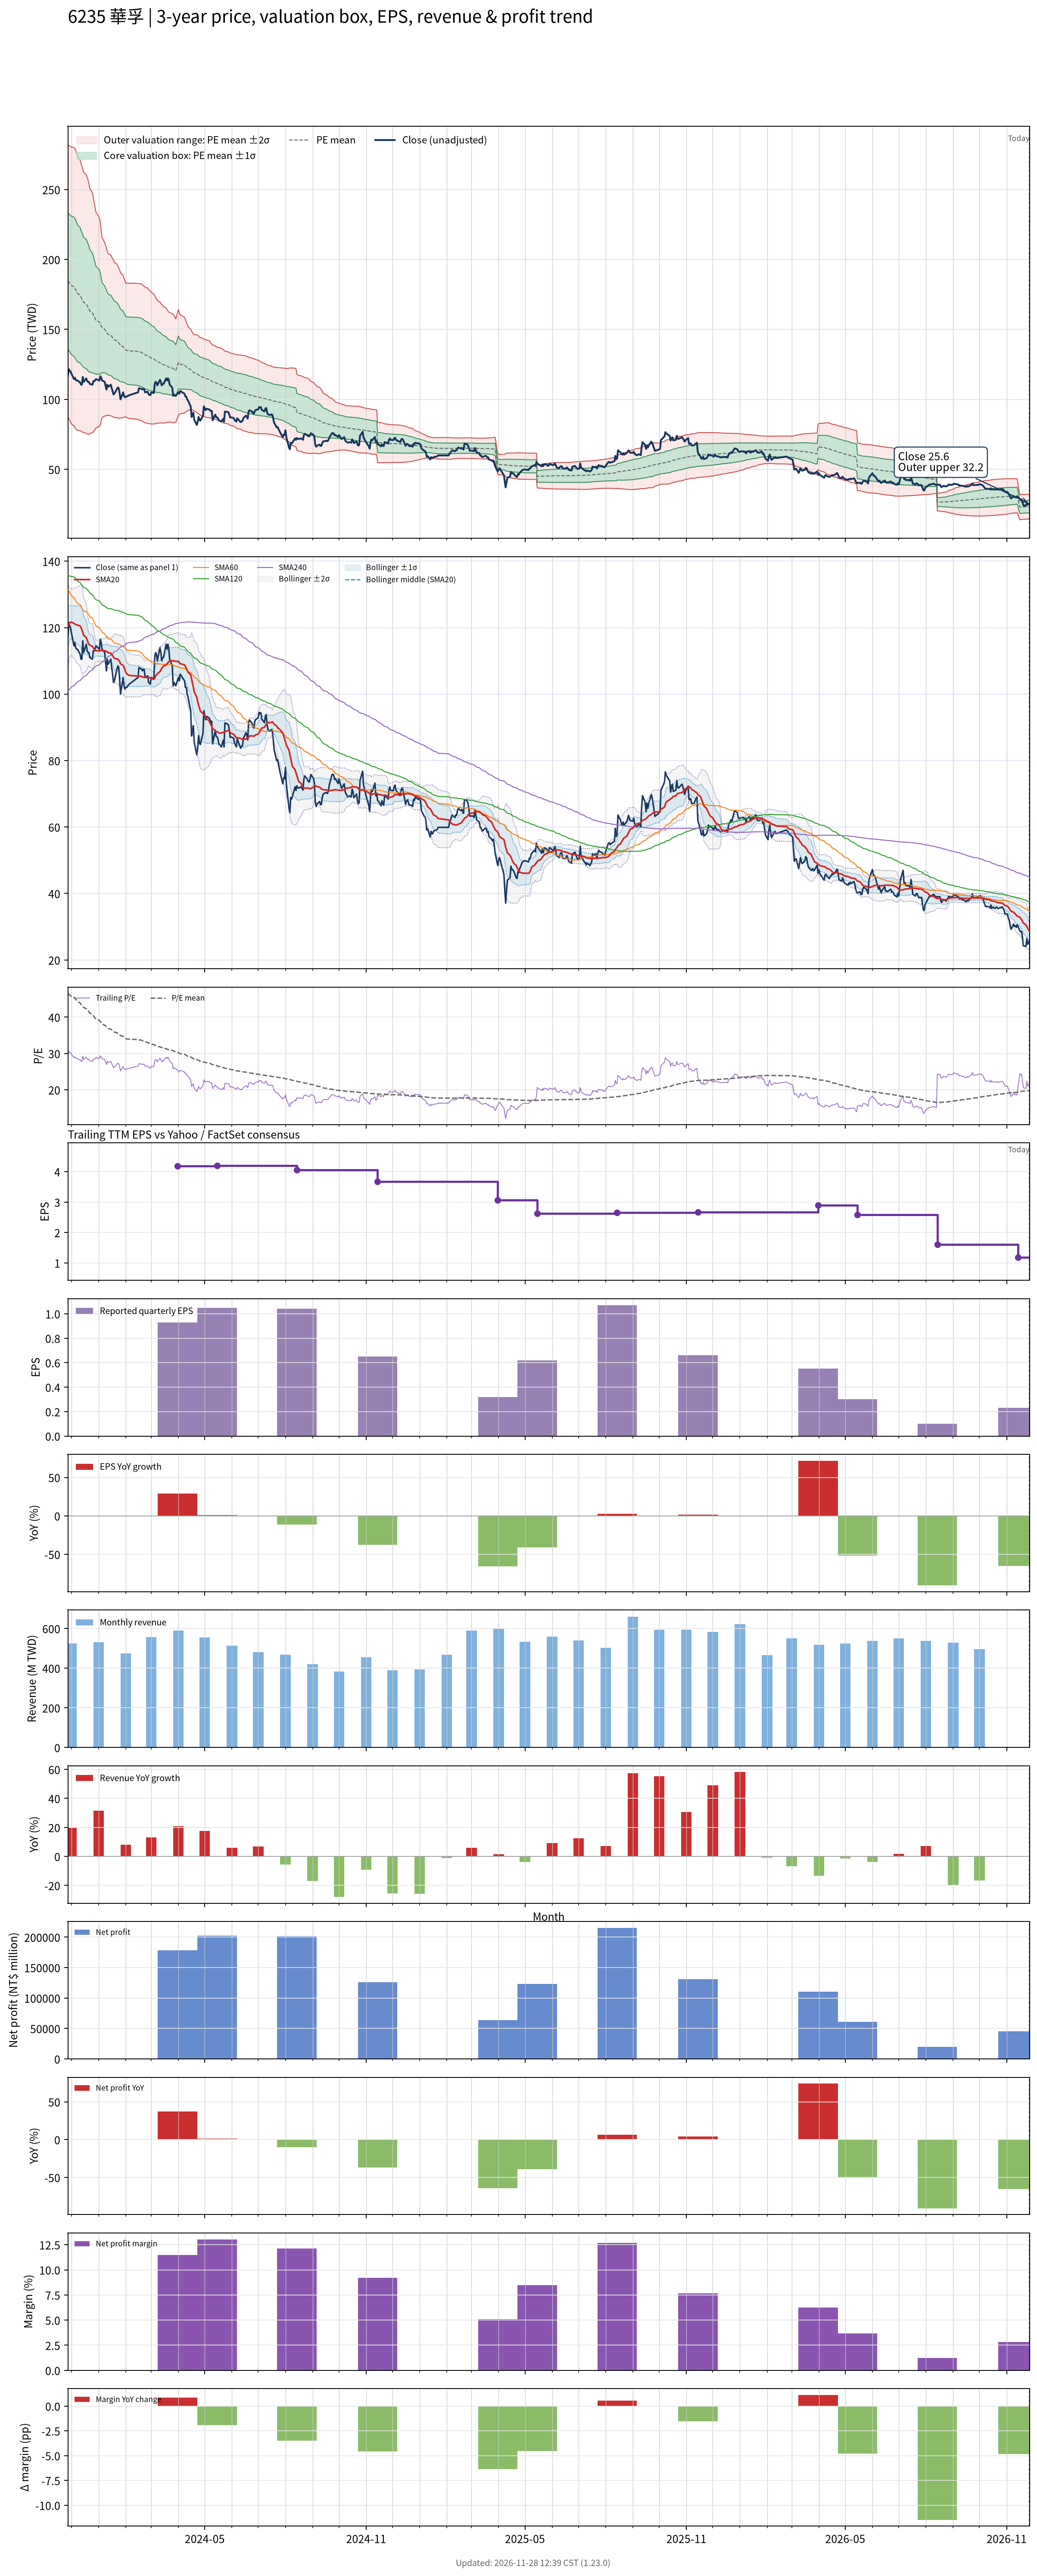

The table this chart was drawn from, first rows:
# chart-version: skill-stock-dynamic-val…
date, close, available_date, period_end, eps, ttm_eps, pe, pe_mean, pe_std, price_m2, price_m1, price_mean, price_p1, price_p2, forward_eps, forward_pe, forward_pe_mean, forward_pe_std, forward_price_m2, forward_price_m1, forward_price_mean, forward_price_p1, forward_price_p2, sma20
2023-11-27, 117, 2023-11-14, 2023-09-30, 1.04, 3.97, 29.47, 46.52, 12.23, 87.57, 136.1, 184.7, 233.3, 281.8, , , , , , , , , , 120.3
2023-11-28, 121.5, 2023-11-14, 2023-09-30, 1.04, 3.97, 30.6, 46.31, 12.29, 86.29, 135.1, 183.9, 232.6, 281.4, , , , , , , , , , 121
2023-11-29, 120.5, 2023-11-14, 2023-09-30, 1.04, 3.97, 30.35, 46.11, 12.35, 85, 134, 183.1, 232.1, 281.1, , , , , , , , , , 121.4
2023-11-30, 120, 2023-11-14, 2023-09-30, 1.04, 3.97, 30.23, 45.9, 12.41, 83.73, 133, 182.2, 231.5, 280.7, , , , , , , , , , 121.7
2023-12-01, 118.5, 2023-11-14, 2023-09-30, 1.04, 3.97, 29.85, 45.69, 12.46, 82.44, 131.9, 181.4, 230.9, 280.4, , , , , , , , , , 121.7
2023-12-04, 114.5, 2023-11-14, 2023-09-30, 1.04, 3.97, 28.84, 45.47, 12.52, 81.08, 130.8, 180.5, 230.2, 279.9, , , , , , , , , , 121.3
2023-12-05, 115.5, 2023-11-14, 2023-09-30, 1.04, 3.97, 29.09, 45.22, 12.55, 79.86, 129.7, 179.5, 229.4, 279.2, , , , , , , , , , 121.1
2023-12-06, 114, 2023-11-14, 2023-09-30, 1.04, 3.97, 28.72, 44.93, 12.52, 78.93, 128.7, 178.4, 228.1, 277.8, , , , , , , , , , 120.9
2023-12-07, 113.5, 2023-11-14, 2023-09-30, 1.04, 3.97, 28.59, 44.61, 12.45, 78.29, 127.7, 177.1, 226.5, 275.9, , , , , , , , , , 120.8
2023-12-08, 113.5, 2023-11-14, 2023-09-30, 1.04, 3.97, 28.59, 44.28, 12.34, 77.79, 126.8, 175.8, 224.8, 273.8, , , , , , , , , , 120.8
2023-12-11, 112, 2023-11-14, 2023-09-30, 1.04, 3.97, 28.21, 43.92, 12.18, 77.68, 126, 174.4, 222.7, 271.1, , , , , , , , , , 120.5
2023-12-12, 110.5, 2023-11-14, 2023-09-30, 1.04, 3.97, 27.83, 43.57, 12.03, 77.47, 125.2, 173, 220.8, 268.5, , , , , , , , , , 120
2023-12-13, 110.5, 2023-11-14, 2023-09-30, 1.04, 3.97, 27.83, 43.26, 11.95, 76.87, 124.3, 171.8, 219.2, 266.6, , , , , , , , , , 119.3
2023-12-14, 116, 2023-11-14, 2023-09-30, 1.04, 3.97, 29.22, 42.96, 11.83, 76.59, 123.6, 170.5, 217.5, 264.5, , , , , , , , , , 118.6
2023-12-15, 112.5, 2023-11-14, 2023-09-30, 1.04, 3.97, 28.34, 42.64, 11.72, 76.25, 122.8, 169.3, 215.8, 262.3, , , , , , , , , , 117.7
2023-12-18, 115, 2023-11-14, 2023-09-30, 1.04, 3.97, 28.97, 42.36, 11.63, 75.8, 122, 168.2, 214.4, 260.5, , , , , , , , , , 117
2023-12-19, 113, 2023-11-14, 2023-09-30, 1.04, 3.97, 28.46, 42.08, 11.55, 75.32, 121.2, 167, 212.9, 258.8, , , , , , , , , , 116.3
2023-12-20, 112.5, 2023-11-14, 2023-09-30, 1.04, 3.97, 28.34, 41.78, 11.44, 75.02, 120.4, 165.9, 211.3, 256.7, , , , , , , , , , 115.5
2023-12-21, 112.5, 2023-11-14, 2023-09-30, 1.04, 3.97, 28.34, 41.47, 11.29, 75, 119.8, 164.6, 209.4, 254.2, , , , , , , , , , 115
2023-12-22, 111, 2023-11-14, 2023-09-30, 1.04, 3.97, 27.96, 41.11, 11.03, 75.63, 119.4, 163.2, 207, 250.8, , , , , , , , , , 114.7
2023-12-25, 110.5, 2023-11-14, 2023-09-30, 1.04, 3.97, 27.83, 40.77, 10.8, 76.11, 119, 161.9, 204.7, 247.6, , , , , , , , , , 114.4
2023-12-26, 113, 2023-11-14, 2023-09-30, 1.04, 3.97, 28.46, 40.43, 10.54, 76.86, 118.7, 160.5, 202.3, 244.2, , , , , , , , , , 114
2023-12-27, 113, 2023-11-14, 2023-09-30, 1.04, 3.97, 28.46, 40.1, 10.27, 77.61, 118.4, 159.2, 200, 240.8, , , , , , , , , , 113.6
2023-12-28, 113.5, 2023-11-14, 2023-09-30, 1.04, 3.97, 28.59, 39.77, 9.994, 78.52, 118.2, 157.9, 197.6, 237.2, , , , , , , , , , 113.2
2023-12-29, 114.5, 2023-11-14, 2023-09-30, 1.04, 3.97, 28.84, 39.45, 9.718, 79.44, 118, 156.6, 195.2, 233.8, , , , , , , , , , 113
2024-01-02, 113.5, 2023-11-14, 2023-09-30, 1.04, 3.97, 28.59, 39.11, 9.393, 80.71, 118, 155.3, 192.6, 229.9, , , , , , , , , , 113
2024-01-03, 116.5, 2023-11-14, 2023-09-30, 1.04, 3.97, 29.35, 38.8, 9.087, 81.9, 118, 154.1, 190.1, 226.2, , , , , , , , , , 113
2024-01-04, 115.5, 2023-11-14, 2023-09-30, 1.04, 3.97, 29.09, 38.44, 8.562, 84.61, 118.6, 152.6, 186.6, 220.6, , , , , , , , , , 113.1
2024-01-05, 113.5, 2023-11-14, 2023-09-30, 1.04, 3.97, 28.59, 38.09, 8.094, 86.95, 119.1, 151.2, 183.3, 215.5, , , , , , , , , , 113.1
2024-01-08, 112.5, 2023-11-14, 2023-09-30, 1.04, 3.97, 28.34, 37.8, 7.806, 88.09, 119.1, 150.1, 181.1, 212, , , , , , , , , , 113.1
2024-01-09, 109.5, 2023-11-14, 2023-09-30, 1.04, 3.97, 27.58, 37.55, 7.658, 88.29, 118.7, 149.1, 179.5, 209.9, , , , , , , , , , 113
2024-01-10, 107, 2023-11-14, 2023-09-30, 1.04, 3.97, 26.95, 37.32, 7.554, 88.19, 118.2, 148.2, 178.2, 208.2, , , , , , , , , , 112.8
2024-01-11, 110.5, 2023-11-14, 2023-09-30, 1.04, 3.97, 27.83, 37.07, 7.353, 88.78, 118, 147.2, 176.4, 205.5, , , , , , , , , , 112.8
2024-01-12, 109, 2023-11-14, 2023-09-30, 1.04, 3.97, 27.46, 36.86, 7.265, 88.65, 117.5, 146.3, 175.2, 204, , , , , , , , , , 112.4
2024-01-15, 110.5, 2023-11-14, 2023-09-30, 1.04, 3.97, 27.83, 36.7, 7.245, 88.16, 116.9, 145.7, 174.4, 203.2, , , , , , , , , , 112.3
2024-01-16, 108, 2023-11-14, 2023-09-30, 1.04, 3.97, 27.2, 36.49, 7.156, 88.04, 116.5, 144.9, 173.3, 201.7, , , , , , , , , , 112
2024-01-17, 106, 2023-11-14, 2023-09-30, 1.04, 3.97, 26.7, 36.29, 7.102, 87.7, 115.9, 144.1, 172.3, 200.5, , , , , , , , , , 111.6
2024-01-18, 103.5, 2023-11-14, 2023-09-30, 1.04, 3.97, 26.07, 36.1, 7.057, 87.28, 115.3, 143.3, 171.3, 199.3, , , , , , , , , , 111.2
2024-01-19, 104, 2023-11-14, 2023-09-30, 1.04, 3.97, 26.2, 35.89, 6.982, 87.06, 114.8, 142.5, 170.2, 197.9, , , , , , , , , , 110.8
2024-01-22, 107.5, 2023-11-14, 2023-09-30, 1.04, 3.97, 27.08, 35.71, 6.917, 86.84, 114.3, 141.8, 169.2, 196.7, , , , , , , , , , 110.6
2024-01-23, 108.5, 2023-11-14, 2023-09-30, 1.04, 3.97, 27.33, 35.52, 6.832, 86.76, 113.9, 141, 168.1, 195.3, , , , , , , , , , 110.5
2024-01-24, 108, 2023-11-14, 2023-09-30, 1.04, 3.97, 27.2, 35.34, 6.775, 86.52, 113.4, 140.3, 167.2, 194.1, , , , , , , , , , 110.2
2024-01-25, 104.5, 2023-11-14, 2023-09-30, 1.04, 3.97, 26.32, 35.14, 6.664, 86.58, 113, 139.5, 166, 192.4, , , , , , , , , , 109.8
2024-01-26, 100, 2023-11-14, 2023-09-30, 1.04, 3.97, 25.19, 34.91, 6.54, 86.68, 112.6, 138.6, 164.6, 190.5, , , , , , , , , , 109.1
2024-01-29, 105, 2023-11-14, 2023-09-30, 1.04, 3.97, 26.45, 34.7, 6.4, 86.95, 112.4, 137.8, 163.2, 188.6, , , , , , , , , , 108.7
2024-01-30, 102.5, 2023-11-14, 2023-09-30, 1.04, 3.97, 25.82, 34.48, 6.252, 87.27, 112.1, 136.9, 161.7, 186.5, , , , , , , , , , 108.1
2024-01-31, 101.5, 2023-11-14, 2023-09-30, 1.04, 3.97, 25.57, 34.28, 6.143, 87.32, 111.7, 136.1, 160.5, 184.9, , , , , , , , , , 107.3
2024-02-01, 102, 2023-11-14, 2023-09-30, 1.04, 3.97, 25.69, 34.07, 6.001, 87.62, 111.4, 135.3, 159.1, 182.9, , , , , , , , , , 106.7
2024-02-02, 102, 2023-11-14, 2023-09-30, 1.04, 3.97, 25.69, 34.01, 6.049, 86.97, 111, 135, 159, 183, , , , , , , , , , 106.1
2024-02-05, 103, 2023-11-14, 2023-09-30, 1.04, 3.97, 25.94, 33.92, 6.09, 86.3, 110.5, 134.7, 158.8, 183, , , , , , , , , , 105.6
2024-02-15, 105, 2023-11-14, 2023-09-30, 1.04, 3.97, 26.45, 33.83, 6.119, 85.71, 110, 134.3, 158.6, 182.9, , , , , , , , , , 105.4
2024-02-16, 108, 2023-11-14, 2023-09-30, 1.04, 3.97, 27.2, 33.74, 6.141, 85.2, 109.6, 134, 158.3, 182.7, , , , , , , , , , 105.5
2024-02-19, 107.5, 2023-11-14, 2023-09-30, 1.04, 3.97, 27.08, 33.65, 6.158, 84.7, 109.2, 133.6, 158, 182.5, , , , , , , , , , 105.3
2024-02-20, 107, 2023-11-14, 2023-09-30, 1.04, 3.97, 26.95, 33.54, 6.151, 84.3, 108.7, 133.1, 157.6, 182, , , , , , , , , , 105.2
2024-02-21, 107.5, 2023-11-14, 2023-09-30, 1.04, 3.97, 27.08, 33.42, 6.14, 83.93, 108.3, 132.7, 157, 181.4, , , , , , , , , , 105
2024-02-22, 107.5, 2023-11-14, 2023-09-30, 1.04, 3.97, 27.08, 33.3, 6.129, 83.56, 107.9, 132.2, 156.5, 180.9, , , , , , , , , , 105
2024-02-23, 105, 2023-11-14, 2023-09-30, 1.04, 3.97, 26.45, 33.17, 6.106, 83.22, 107.5, 131.7, 155.9, 180.2, , , , , , , , , , 105
2024-02-26, 105.5, 2023-11-14, 2023-09-30, 1.04, 3.97, 26.57, 33.05, 6.081, 82.91, 107, 131.2, 155.3, 179.5, , , , , , , , , , 105.1
2024-02-27, 103.5, 2023-11-14, 2023-09-30, 1.04, 3.97, 26.07, 32.9, 6.032, 82.71, 106.7, 130.6, 154.5, 178.5, , , , , , , , , , 105
... 669 more rows
